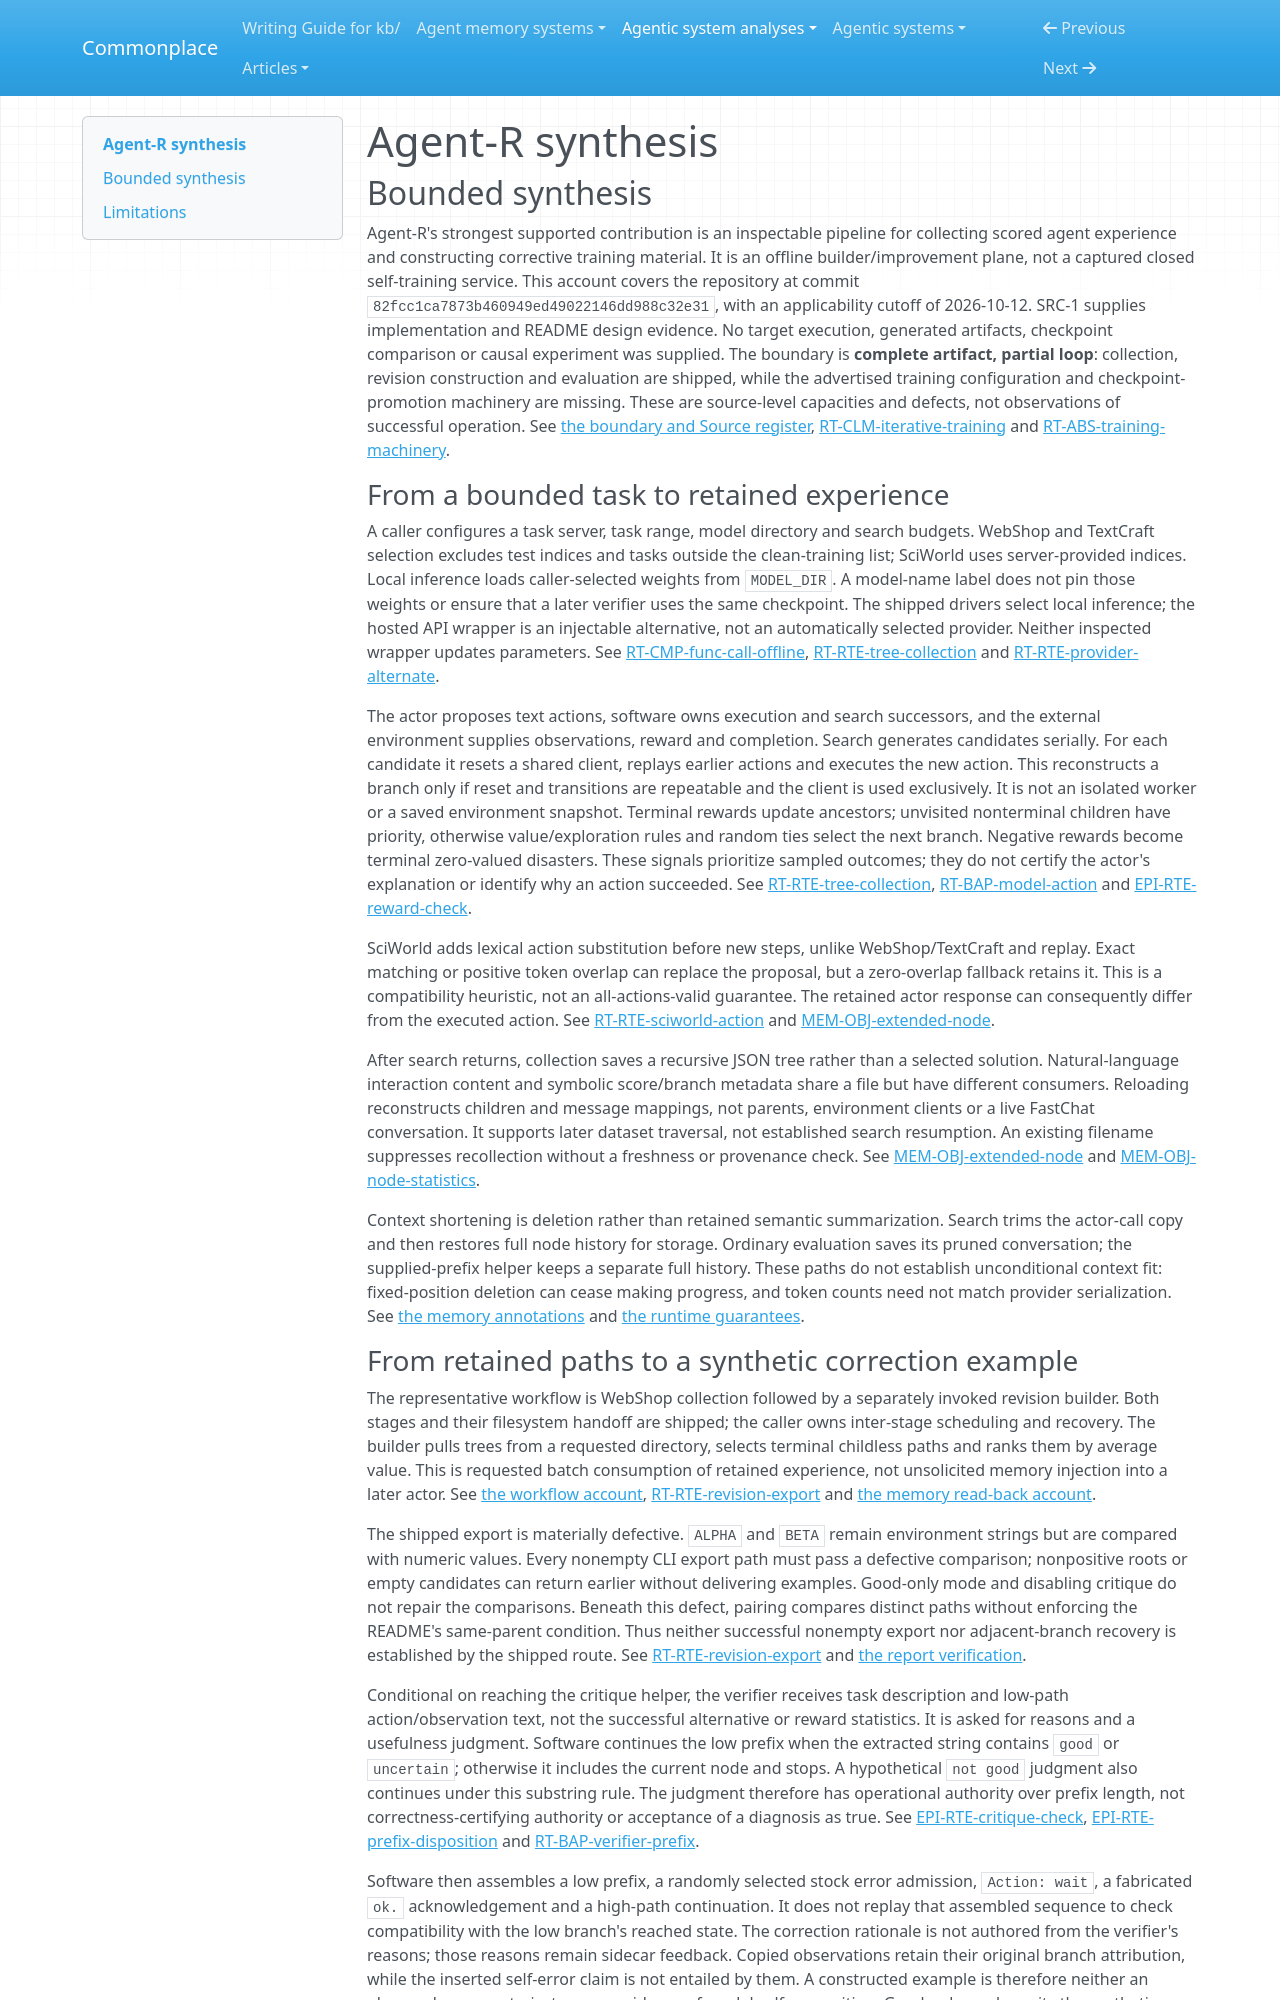

repository: zby/commonplace · page: agentic-system-analyses/retained/agent-r/synthesis/index.html · generator: mkdocs

---
type: agentic-system-analyses/types/agentic-system-synthesis.md
description: "Agent-R builds environment-scored search trees and synthetic correction examples, but export defects and missing training machinery leave iterative improvement unestablished."
run-id: AAS-2026-10-12-agent-r-216224d4270a-01
reviewed-boundary: "82fcc1ca7873b460949ed49022146dd988c32e31"
---

# Agent-R synthesis

## Bounded synthesis

Agent-R's strongest supported contribution is an inspectable pipeline for collecting scored agent experience and constructing corrective training material. It is an offline builder/improvement plane, not a captured closed self-training service. This account covers the repository at commit `82fcc1ca7873b460949ed49022146dd988c32e31`, with an applicability cutoff of 2026-10-12. SRC-1 supplies implementation and README design evidence. No target execution, generated artifacts, checkpoint comparison or causal experiment was supplied. The boundary is **complete artifact, partial loop**: collection, revision construction and evaluation are shipped, while the advertised training configuration and checkpoint-promotion machinery are missing. These are source-level capacities and defects, not observations of successful operation. See [the boundary and Source register](boundary.md#source-register), [RT-CLM-iterative-training](runtime.md#rt-clm-iterative-training) and [RT-ABS-training-machinery](runtime.md#rt-abs-training-machinery).

### From a bounded task to retained experience

A caller configures a task server, task range, model directory and search budgets. WebShop and TextCraft selection excludes test indices and tasks outside the clean-training list; SciWorld uses server-provided indices. Local inference loads caller-selected weights from `MODEL_DIR`. A model-name label does not pin those weights or ensure that a later verifier uses the same checkpoint. The shipped drivers select local inference; the hosted API wrapper is an injectable alternative, not an automatically selected provider. Neither inspected wrapper updates parameters. See [RT-CMP-func-call-offline](runtime.md#rt-cmp-func-call-offline), [RT-RTE-tree-collection](runtime.md#rt-rte-tree-collection) and [RT-RTE-provider-alternate](runtime.md#rt-rte-provider-alternate).

The actor proposes text actions, software owns execution and search successors, and the external environment supplies observations, reward and completion. Search generates candidates serially. For each candidate it resets a shared client, replays earlier actions and executes the new action. This reconstructs a branch only if reset and transitions are repeatable and the client is used exclusively. It is not an isolated worker or a saved environment snapshot. Terminal rewards update ancestors; unvisited nonterminal children have priority, otherwise value/exploration rules and random ties select the next branch. Negative rewards become terminal zero-valued disasters. These signals prioritize sampled outcomes; they do not certify the actor's explanation or identify why an action succeeded. See [RT-RTE-tree-collection](runtime.md#rt-rte-tree-collection), [RT-BAP-model-action](runtime.md#rt-bap-model-action) and [EPI-RTE-reward-check](epistemic.md#epi-rte-reward-check).

SciWorld adds lexical action substitution before new steps, unlike WebShop/TextCraft and replay. Exact matching or positive token overlap can replace the proposal, but a zero-overlap fallback retains it. This is a compatibility heuristic, not an all-actions-valid guarantee. The retained actor response can consequently differ from the executed action. See [RT-RTE-sciworld-action](runtime.md#rt-rte-sciworld-action) and [MEM-OBJ-extended-node](memory.md#mem-obj-extended-node).

After search returns, collection saves a recursive JSON tree rather than a selected solution. Natural-language interaction content and symbolic score/branch metadata share a file but have different consumers. Reloading reconstructs children and message mappings, not parents, environment clients or a live FastChat conversation. It supports later dataset traversal, not established search resumption. An existing filename suppresses recollection without a freshness or provenance check. See [MEM-OBJ-extended-node](memory.md#mem-obj-extended-node) and [MEM-OBJ-node-statistics](memory.md#mem-obj-node-statistics).

Context shortening is deletion rather than retained semantic summarization. Search trims the actor-call copy and then restores full node history for storage. Ordinary evaluation saves its pruned conversation; the supplied-prefix helper keeps a separate full history. These paths do not establish unconditional context fit: fixed-position deletion can cease making progress, and token counts need not match provider serialization. See [the memory annotations](memory.md#annotations) and [the runtime guarantees](runtime.md#runtime-account).
